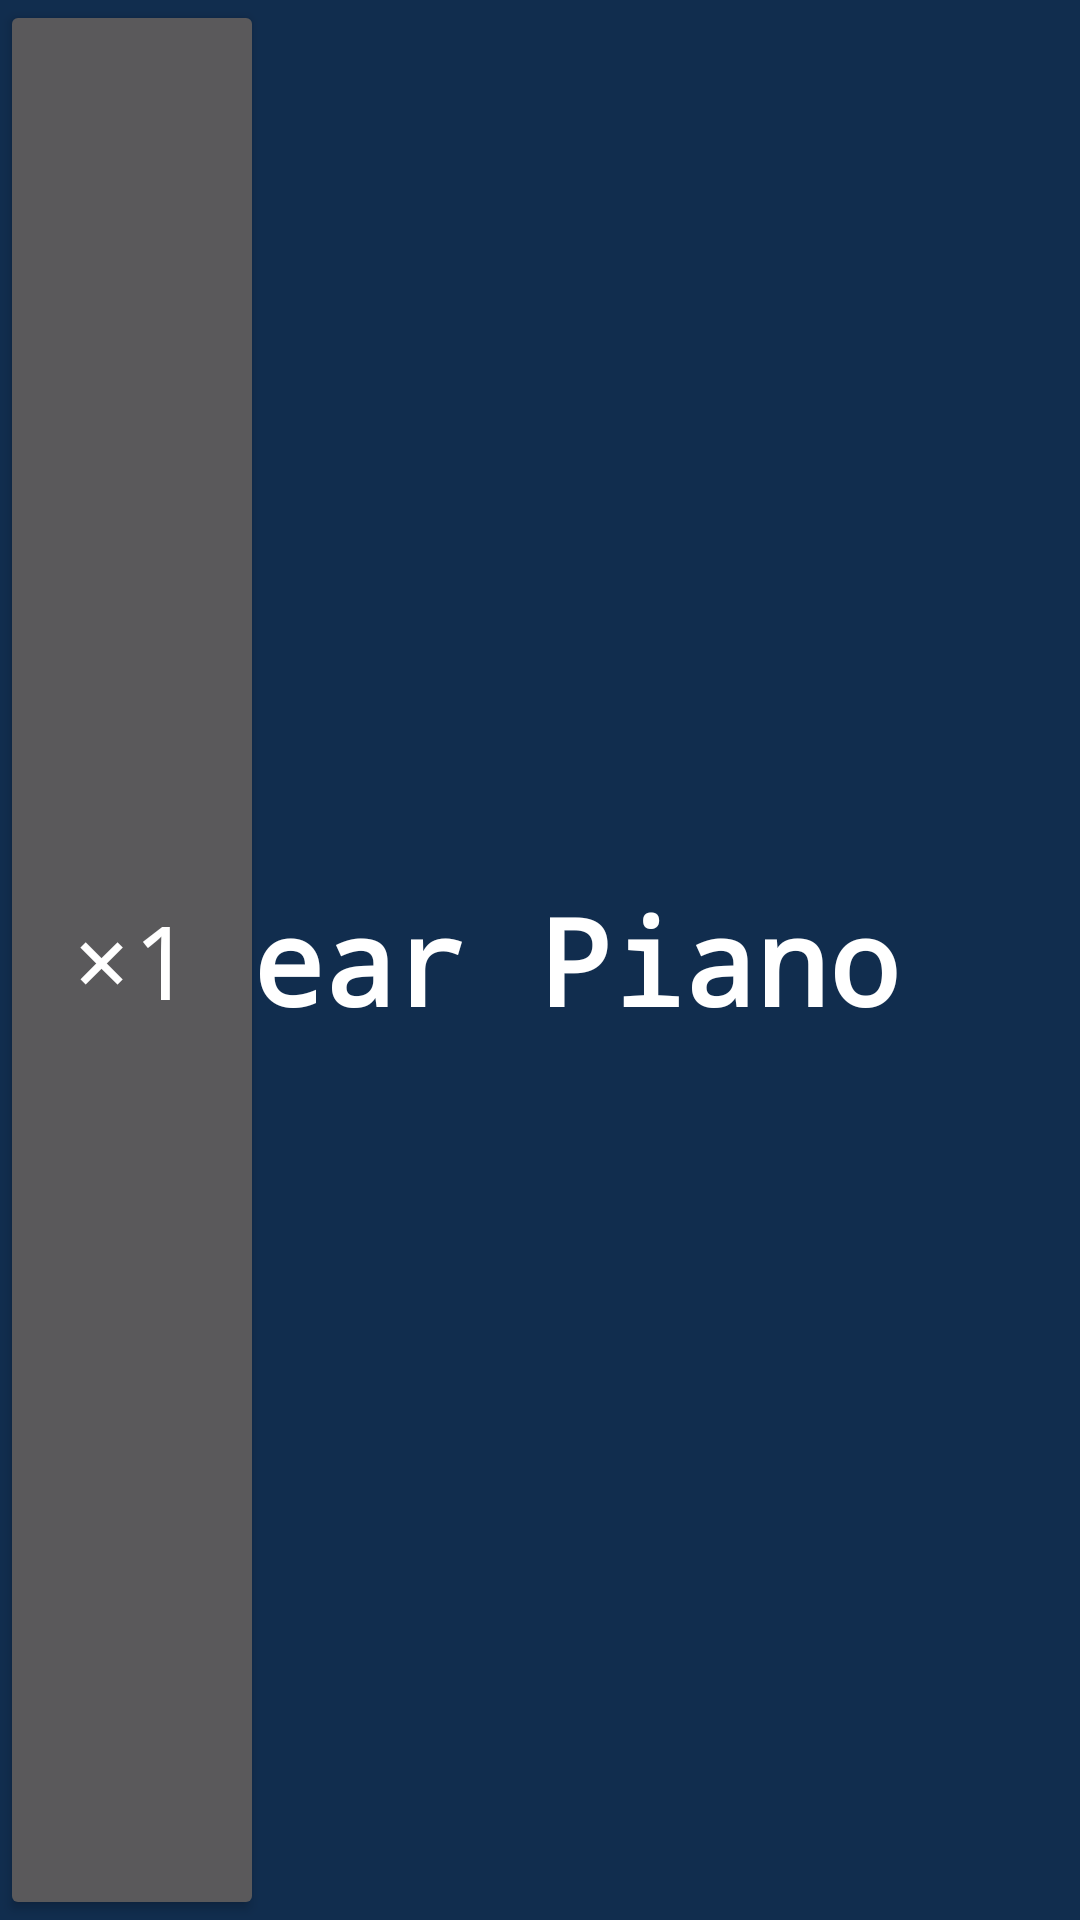

Reconstruct the res/layout file that produces this screen, plus the resources it refers to.
<!-- AndroidManifest.xml: application theme Theme.Design.NoActionBar -->
<!-- res/layout/piano_title.xml -->
<?xml version="1.0" encoding="utf-8"?>
<androidx.constraintlayout.widget.ConstraintLayout xmlns:android="http://schemas.android.com/apk/res/android"
    xmlns:app="http://schemas.android.com/apk/res-auto"
    android:layout_width="match_parent"
    android:layout_height="match_parent"
    android:background="@color/bg_heading">

    <TextView
        android:id="@+id/piano_title2"
        android:layout_width="wrap_content"
        android:layout_height="0dp"
        android:layout_weight="4"
        android:fontFamily="monospace"
        android:gravity="center"
        android:text="@string/app_name_fake"
        android:textAlignment="center"
        android:textColor="@color/material_dynamic_neutral100"
        android:textSize="40sp"
        android:textStyle="bold"
        app:layout_constraintBottom_toBottomOf="parent"
        app:layout_constraintEnd_toEndOf="parent"
        app:layout_constraintStart_toStartOf="parent"
        app:layout_constraintTop_toTopOf="parent" />

    <Button
        android:id="@+id/button7"
        style="@style/TextStyle"
        android:layout_width="wrap_content"
        android:layout_height="0dp"
        android:gravity="center"
        android:onClick="onDouble"
        android:text="@string/piano_button_double"
        android:textColor="@color/design_default_color_on_primary"
        android:textSize="34sp"
        app:layout_constraintBottom_toBottomOf="parent"
        app:layout_constraintStart_toStartOf="parent"
        app:layout_constraintTop_toTopOf="parent" />
</androidx.constraintlayout.widget.ConstraintLayout>
<!-- resources referenced by this layout -->
<resources>
  <color name="bg_heading">#112D4E</color>
  <string name="app_name_fake">Dear Piano</string>
  <string name="piano_button_double">×1</string>
  <style name="TextStyle" parent="TextAppearance.AppCompat">
          <item name="android:fontFamily">monospace</item>
          <item name="android:textColor">@color/text</item>
          <item name="android:textColorHint">@color/material_dynamic_neutral20</item>
      </style>
  <color name="text">#222222</color>
</resources>
